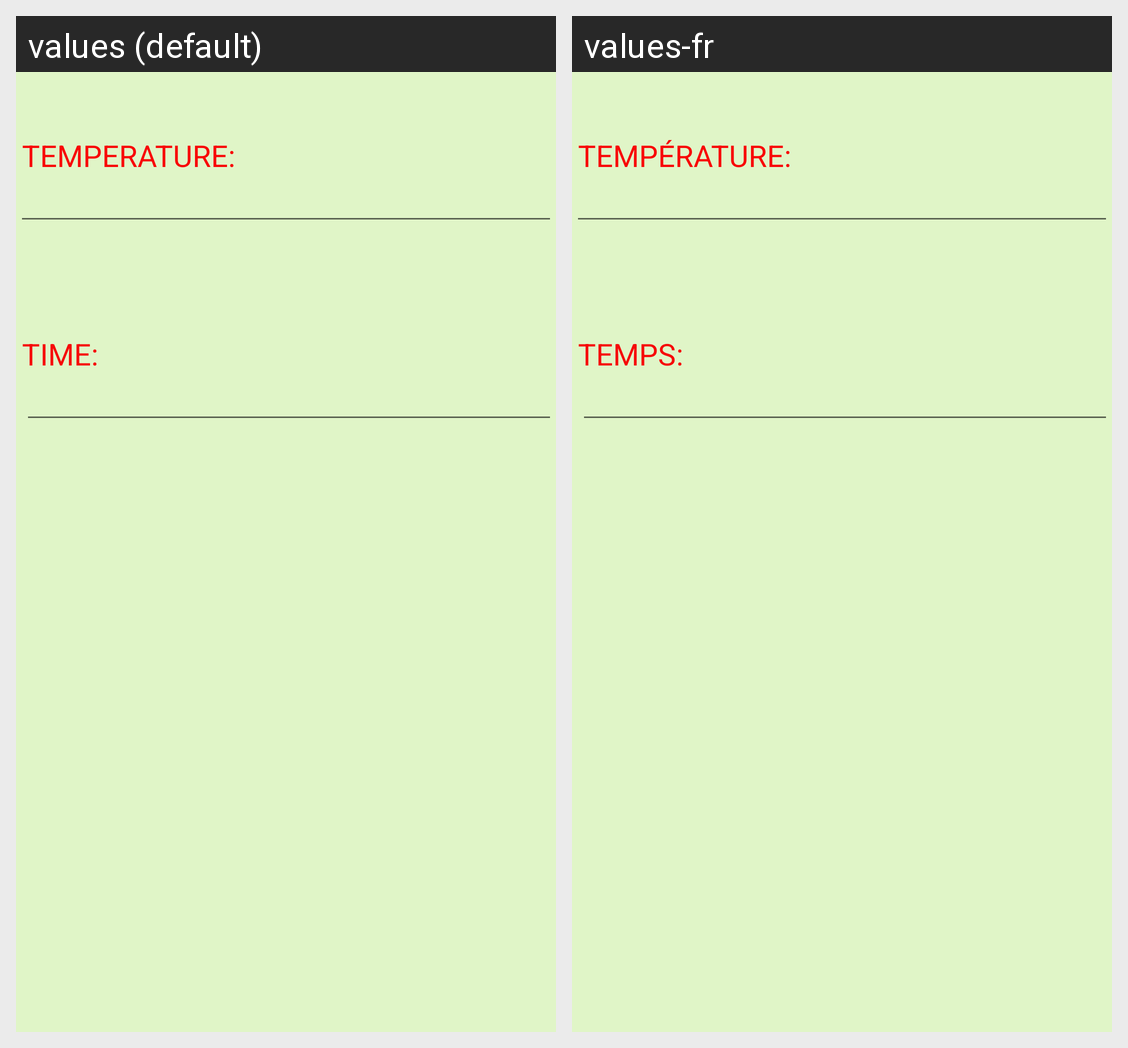

Locale-by-locale string values for the Android screen shown in this grid:
Android screen res/layout/custom_dialog_add.xml rendered under 2 locales, left to right: values (default), values-fr. Device: Nexus 5 (rendered at 1080×1920; each locale shown at half size, 540×960, under a caption strip naming it); theme Theme.AppCompat.Light.NoActionBar.
Strings drawn on this screen, with the default value and each locale's value (text and hints the layout hard-codes, and strings that could not be matched under every locale, appear in the picture but are not listed):

temp_customdialog
  values: TEMPERATURE:
  values-fr: TEMPÉRATURE:

time_customdialog
  values: TIME:
  values-fr: TEMPS:
